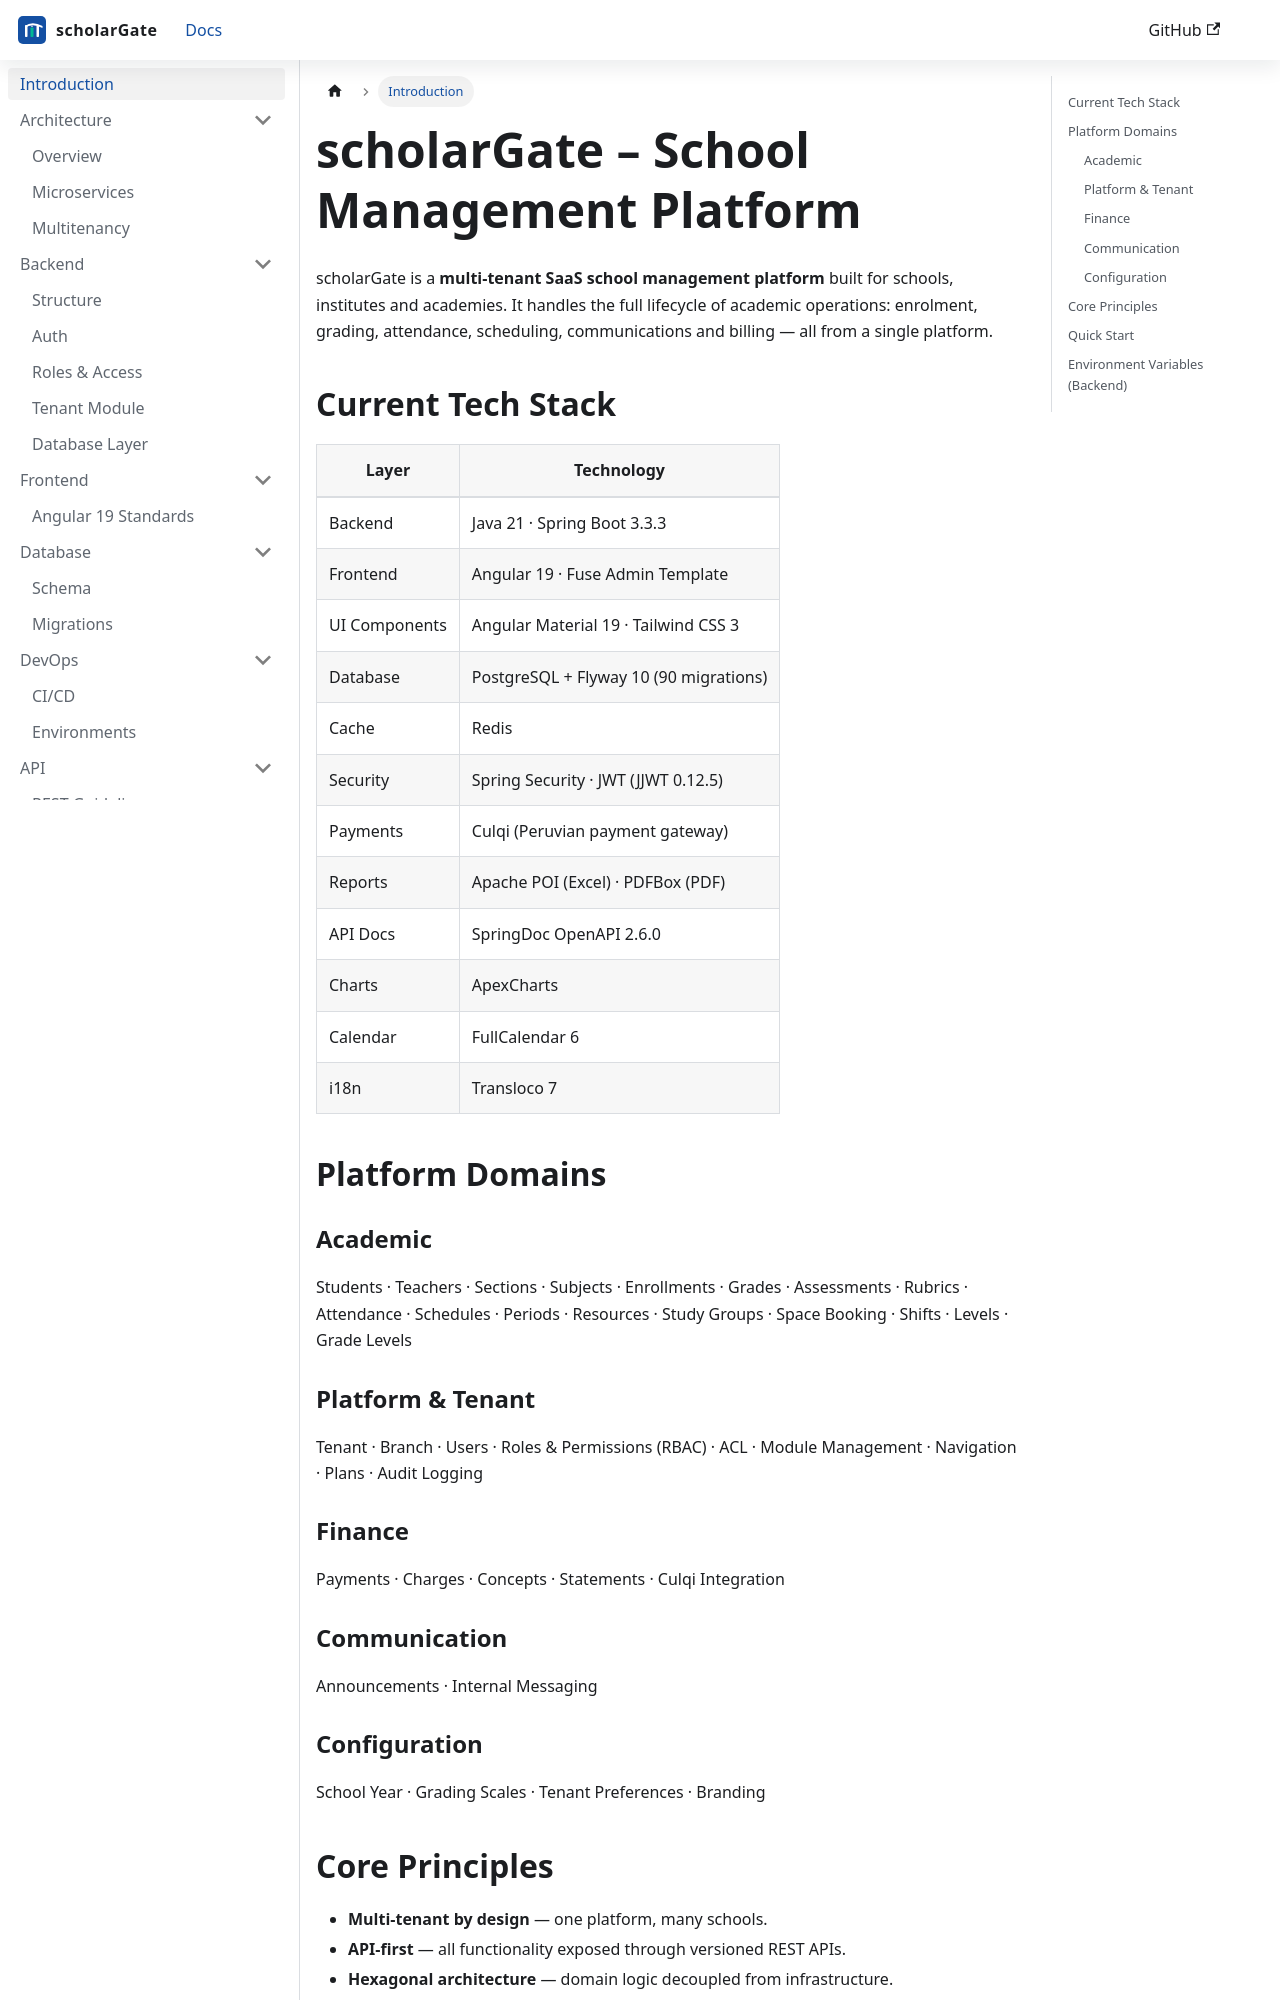

repository: LETSGO-CONSULTING/scholarGate-docs · page: docs/introduction/index.html · generator: docusaurus

---
id: introduction
title: scholarGate Overview
sidebar_label: Introduction
---

# scholarGate – School Management Platform

scholarGate is a **multi-tenant SaaS school management platform** built for schools, institutes and academies. It handles the full lifecycle of academic operations: enrolment, grading, attendance, scheduling, communications and billing — all from a single platform.

## Current Tech Stack

| Layer | Technology |
|---|---|
| Backend | Java 21 · Spring Boot 3.3.3 |
| Frontend | Angular 19 · Fuse Admin Template |
| UI Components | Angular Material 19 · Tailwind CSS 3 |
| Database | PostgreSQL + Flyway 10 (90 migrations) |
| Cache | Redis |
| Security | Spring Security · JWT (JJWT 0.12.5) |
| Payments | Culqi (Peruvian payment gateway) |
| Reports | Apache POI (Excel) · PDFBox (PDF) |
| API Docs | SpringDoc OpenAPI 2.6.0 |
| Charts | ApexCharts |
| Calendar | FullCalendar 6 |
| i18n | Transloco 7 |

## Platform Domains

### Academic
Students · Teachers · Sections · Subjects · Enrollments · Grades · Assessments · Rubrics · Attendance · Schedules · Periods · Resources · Study Groups · Space Booking · Shifts · Levels · Grade Levels

### Platform & Tenant
Tenant · Branch · Users · Roles & Permissions (RBAC) · ACL · Module Management · Navigation · Plans · Audit Logging

### Finance
Payments · Charges · Concepts · Statements · Culqi Integration

### Communication
Announcements · Internal Messaging

### Configuration
School Year · Grading Scales · Tenant Preferences · Branding
